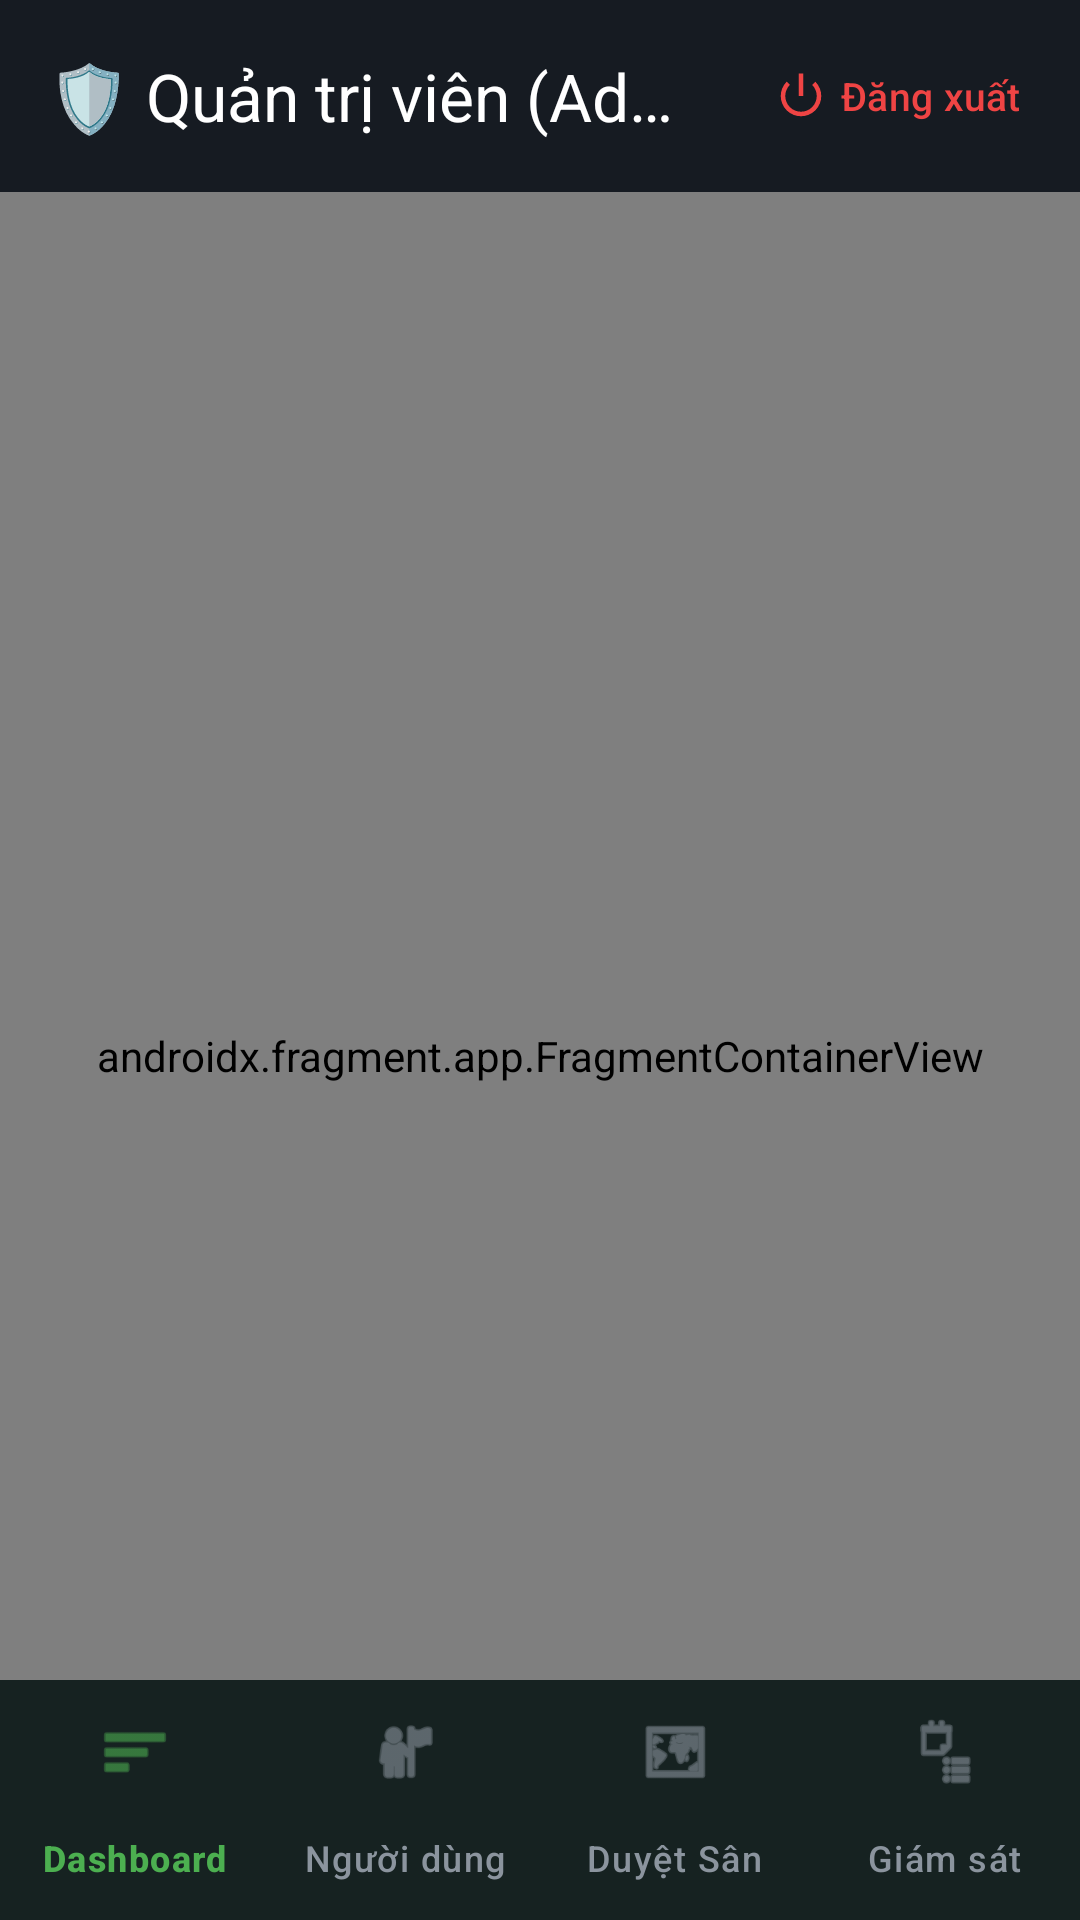

This screen was rendered from an Android layout file. Write that file and the resources it references.
<!-- AndroidManifest.xml: application theme Theme.AndroidAdvance -->
<!-- res/layout/activity_admin_dashboard.xml -->
<?xml version="1.0" encoding="utf-8"?>
<androidx.coordinatorlayout.widget.CoordinatorLayout
    xmlns:android="http://schemas.android.com/apk/res/android"
    xmlns:app="http://schemas.android.com/apk/res-auto"
    android:layout_width="match_parent"
    android:layout_height="match_parent"
    android:background="@color/background_dark">

    
    <com.google.android.material.appbar.AppBarLayout
        android:id="@+id/app_bar_admin"
        android:layout_width="match_parent"
        android:layout_height="wrap_content"
        android:background="@color/background_card">

        <com.google.android.material.appbar.MaterialToolbar
            android:id="@+id/toolbar_admin"
            android:layout_width="match_parent"
            android:layout_height="?attr/actionBarSize"
            app:title="🛡️ Quản trị viên (Admin)"
            app:titleTextColor="@color/white">

            <com.google.android.material.button.MaterialButton
                android:id="@+id/btn_admin_logout_top"
                style="@style/Widget.Material3.Button.TextButton"
                android:layout_width="wrap_content"
                android:layout_height="wrap_content"
                android:layout_gravity="end|center_vertical"
                android:layout_marginEnd="8dp"
                android:text="Đăng xuất"
                android:textColor="@color/status_rejected"
                android:textSize="13sp"
                app:icon="@android:drawable/ic_lock_power_off"
                app:iconTint="@color/status_rejected" />

        </com.google.android.material.appbar.MaterialToolbar>

    </com.google.android.material.appbar.AppBarLayout>

    <androidx.fragment.app.FragmentContainerView
        android:id="@+id/nav_host_admin"
        android:name="androidx.navigation.fragment.NavHostFragment"
        android:layout_width="match_parent"
        android:layout_height="match_parent"
        app:defaultNavHost="true"
        app:navGraph="@navigation/nav_graph_admin"
        app:layout_behavior="@string/appbar_scrolling_view_behavior" />

    <com.google.android.material.bottomnavigation.BottomNavigationView
        android:id="@+id/bottom_nav_admin"
        android:layout_width="match_parent"
        android:layout_height="wrap_content"
        android:layout_gravity="bottom"
        android:background="@color/background_card"
        app:elevation="8dp"
        app:itemIconTint="@drawable/selector_bottom_nav"
        app:itemTextColor="@drawable/selector_bottom_nav"
        app:menu="@menu/menu_bottom_nav_admin"
        app:labelVisibilityMode="labeled" />

</androidx.coordinatorlayout.widget.CoordinatorLayout>
<!-- resources referenced by this layout -->
<resources>
  <color name="background_card">#161B22</color>
  <color name="background_dark">#0D1117</color>
  <color name="status_rejected">#EF4444</color>
  <color name="white">#FFFFFF</color>
  <!-- drawable selector_bottom_nav (drawable) -->
  <?xml version="1.0" encoding="utf-8"?>
  <selector xmlns:android="http://schemas.android.com/apk/res/android">
      <item android:color="@color/primary_light" android:state_checked="true" />
      <item android:color="@color/text_secondary" />
  </selector>
  <style name="Theme.AndroidAdvance" parent="Base.Theme.AndroidAdvance" />
  <color name="primary_light">#4CAF50</color>
  <color name="text_secondary">#8B949E</color>
  <style name="Base.Theme.AndroidAdvance" parent="Theme.Material3.Dark.NoActionBar">
          
          <item name="colorPrimary">@color/primary</item>
          <item name="colorPrimaryDark">@color/primary_dark</item>
          <item name="colorPrimaryVariant">@color/primary_variant</item>
          <item name="colorOnPrimary">@color/white</item>
  
          
          <item name="colorSecondary">@color/accent</item>
          <item name="colorOnSecondary">@color/black</item>
  
          
          <item name="android:colorBackground">@color/background_dark</item>
          <item name="colorSurface">@color/background_card</item>
          <item name="colorOnSurface">@color/text_primary</item>
          <item name="colorOnBackground">@color/text_primary</item>
  
          
          <item name="android:windowBackground">@color/background_dark</item>
          <item name="android:statusBarColor">@color/background_dark</item>
          <item name="android:navigationBarColor">@color/background_dark</item>
          <item name="android:windowLightStatusBar" tools:targetApi="23">false</item>
      </style>
  <color name="primary">#1B5E20</color>
  <color name="primary_dark">#003300</color>
  <color name="primary_variant">#2E7D32</color>
  <color name="accent">#FFD600</color>
  <color name="black">#000000</color>
  <color name="text_primary">#FFFFFF</color>
</resources>
